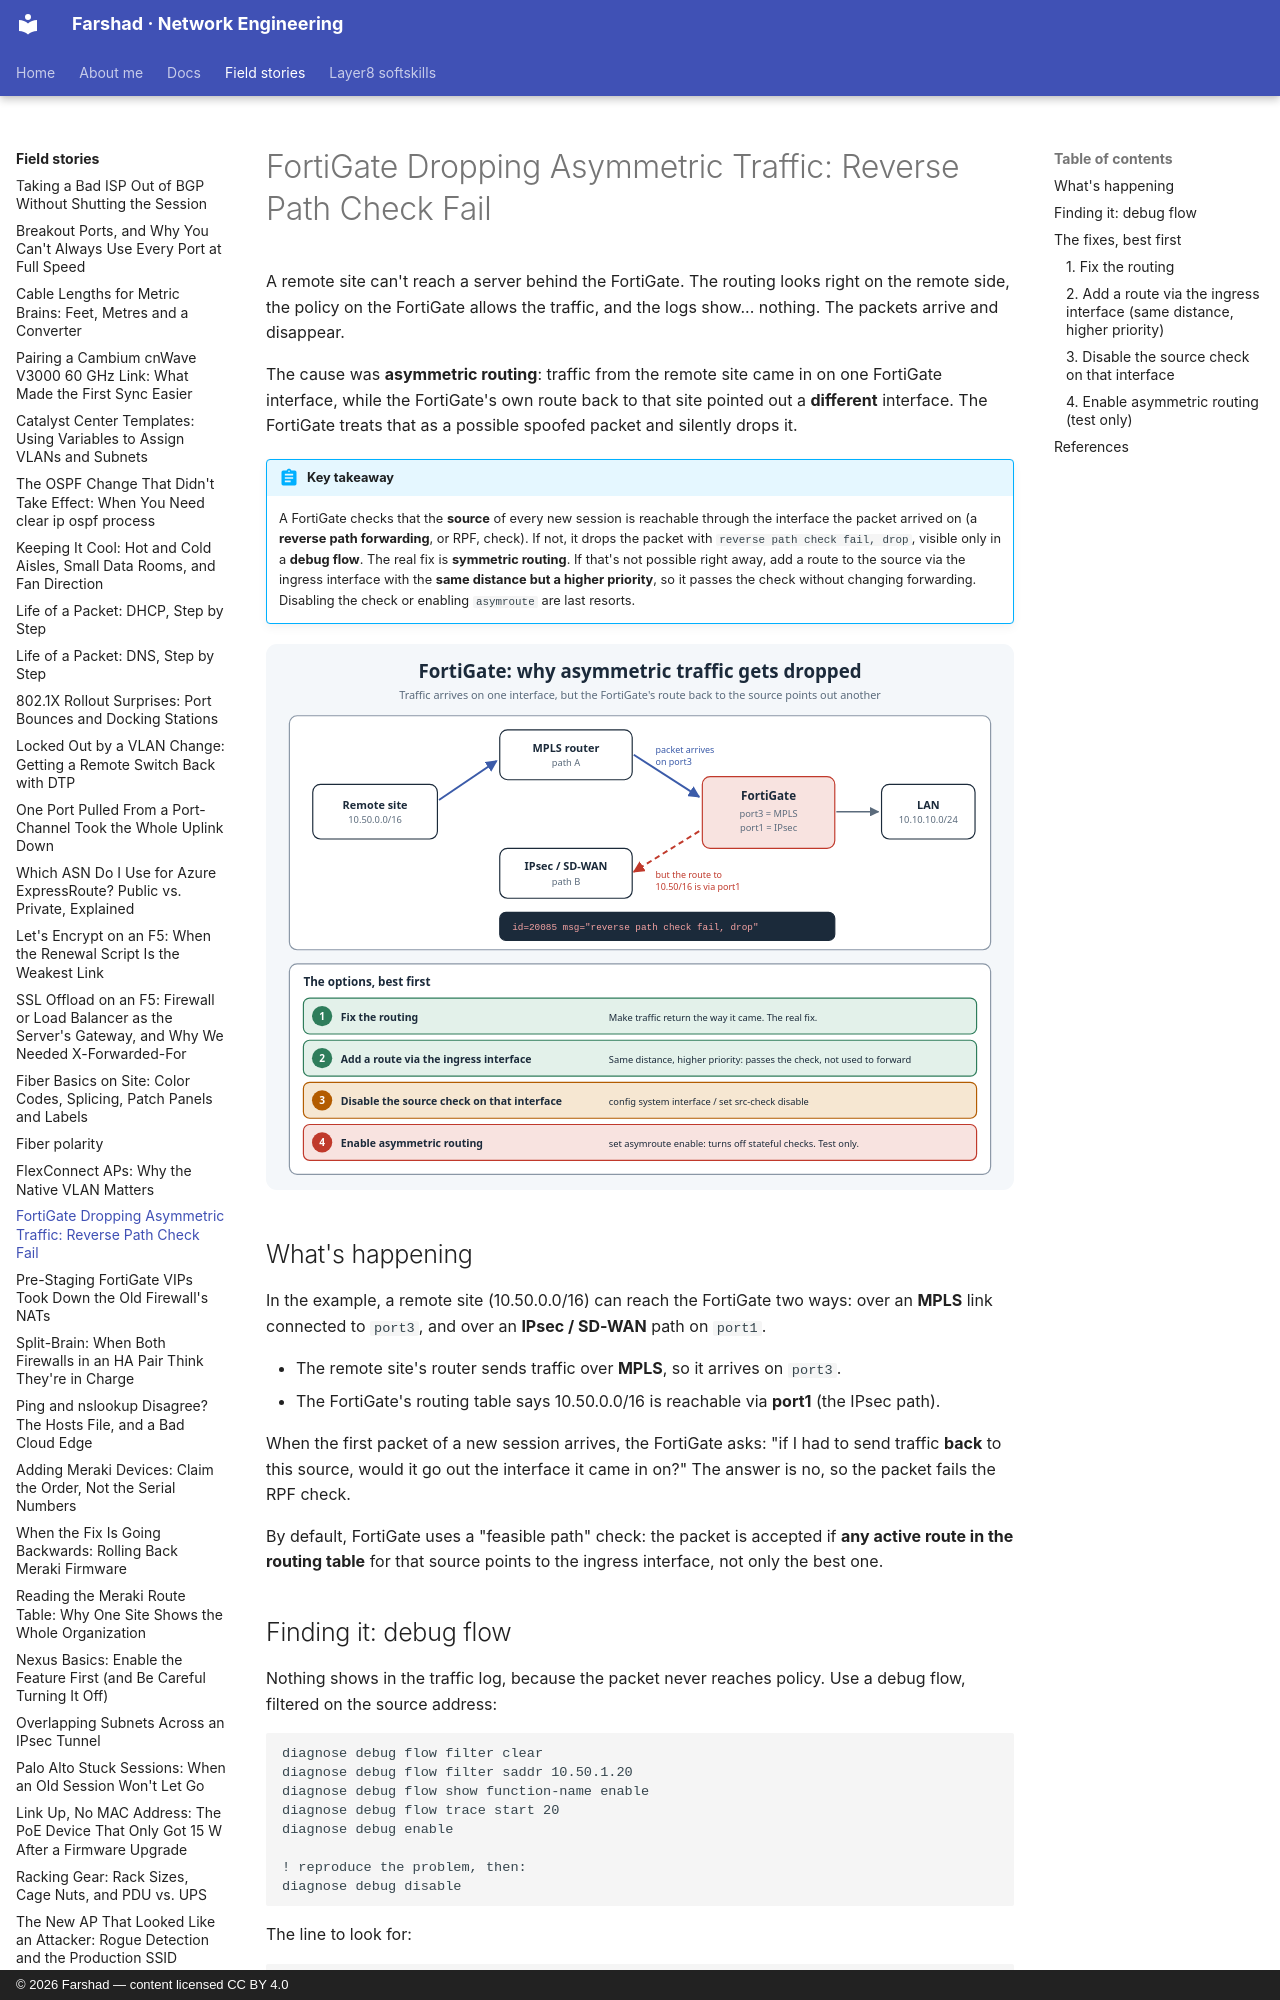

repository: layer3ninja/layer3ninja.github.io · page: field-stories/fortigate-asymmetric-routing/index.html · generator: mkdocs · copyright: © 2026 Farshad — content licensed CC BY 4.0

---
title: "FortiGate Dropping Asymmetric Traffic: Reverse Path Check Fail"
description: Traffic arrives on one FortiGate interface, but the route back to the source points out another, and the FortiGate silently drops it. How to spot "reverse path check fail" in a debug flow, and the fixes from best to last resort.
tags:
  - FortiGate
  - Firewall
  - Routing
  - Troubleshooting
---

# FortiGate Dropping Asymmetric Traffic: Reverse Path Check Fail

A remote site can't reach a server behind the FortiGate. The routing looks right on the remote
side, the policy on the FortiGate allows the traffic, and the logs show... nothing. The packets
arrive and disappear.

The cause was **asymmetric routing**: traffic from the remote site came in on one FortiGate
interface, while the FortiGate's own route back to that site pointed out a **different**
interface. The FortiGate treats that as a possible spoofed packet and silently drops it.

!!! abstract "Key takeaway"
    A FortiGate checks that the **source** of every new session is reachable through the
    interface the packet arrived on (a **reverse path forwarding**, or RPF, check). If not, it
    drops the packet with `reverse path check fail, drop`, visible only in a **debug flow**. The
    real fix is **symmetric routing**. If that's not possible right away, add a route to the
    source via the ingress interface with the **same distance but a higher priority**, so it
    passes the check without changing forwarding. Disabling the check or enabling `asymroute`
    are last resorts.

![FortiGate receiving traffic on port3 while its route back points out port1, and the fixes from best to last resort](../assets/images/fortigate-asymmetric-routing.svg)

## What's happening

In the example, a remote site (10.50.0.0/16) can reach the FortiGate two ways: over an **MPLS**
link connected to `port3`, and over an **IPsec / SD-WAN** path on `port1`.

- The remote site's router sends traffic over **MPLS**, so it arrives on `port3`.
- The FortiGate's routing table says 10.50.0.0/16 is reachable via **port1** (the IPsec path).

When the first packet of a new session arrives, the FortiGate asks: "if I had to send traffic
**back** to this source, would it go out the interface it came in on?" The answer is no, so the
packet fails the RPF check.

By default, FortiGate uses a "feasible path" check: the packet is accepted if **any active route
in the routing table** for that source points to the ingress interface, not only the best one.
